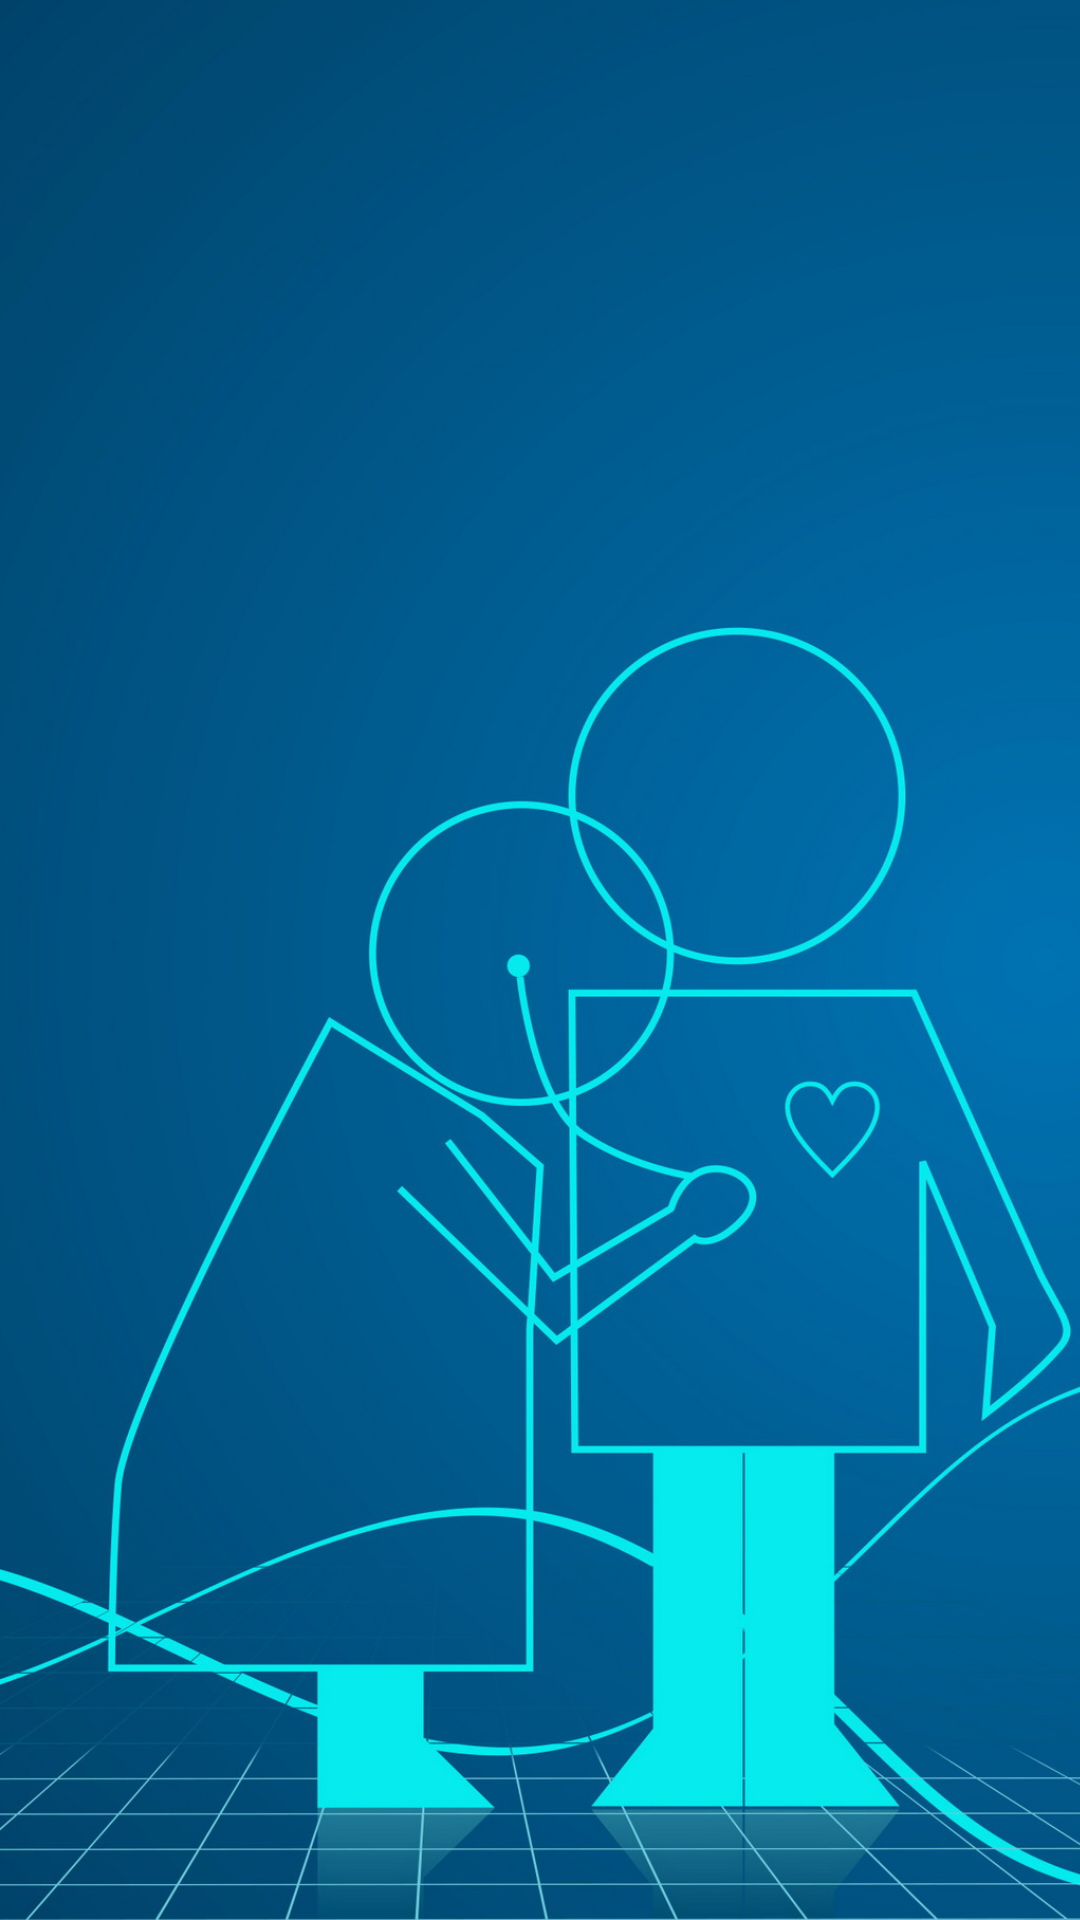

Write the Android layout XML for this screen, with the resource values it uses.
<!-- AndroidManifest.xml: application theme AppTheme -->
<!-- res/layout/activity_splash.xml -->
<?xml version="1.0" encoding="utf-8"?>
<LinearLayout xmlns:android="http://schemas.android.com/apk/res/android"
    android:orientation="vertical" android:layout_width="match_parent"
    android:layout_height="match_parent">

    <ImageView
        android:layout_width="match_parent"
        android:layout_height="match_parent"
        android:src="@drawable/splash_1"
        android:scaleType="centerCrop"
        android:contentDescription="Splash"/>

</LinearLayout>
<!-- resources referenced by this layout -->
<resources>
  <!-- drawable splash_1: jpg bitmap (drawable, 211406 bytes) -->
  <style name="AppTheme" parent="Theme.AppCompat.Light.DarkActionBar">
          
          <item name="colorPrimary">@color/colorPrimary</item>
          <item name="colorPrimaryDark">@color/colorPrimaryDark</item>
          <item name="colorAccent">@color/colorAccent</item>
          <item name="android:textColorPrimary">@color/textPrimary</item>
          <item name="android:textColorSecondary">@color/textSecondary</item>
          <item name="divider">@color/textSecondary</item>
          <item name="buttonStyle">@style/AppTheme.Button</item>
  
          <item name="android:textViewStyle">@style/RobotoTextViewStyle</item>
          <item name="android:buttonStyle">@style/RobotoButtonStyle</item>
      </style>
  <color name="colorPrimary">#2196F3</color>
  <color name="colorPrimaryDark">#1976D2</color>
  <color name="colorAccent">#03A9F4</color>
  <color name="textPrimary">#212121</color>
  <color name="textSecondary">#757575</color>
  <style name="AppTheme.Button" parent="Widget.AppCompat.Button.Colored">
          <item name="colorButtonNormal">@color/colorAccent</item>
          <item name="android:textColor">@android:color/white</item>
      </style>
  <style name="RobotoTextViewStyle" parent="android:Widget.TextView">
          <item name="android:fontFamily">sans-serif-light</item>
      </style>
  <style name="RobotoButtonStyle" parent="android:Widget.Holo.Button">
          <item name="android:fontFamily">sans-serif-light</item>
      </style>
</resources>
